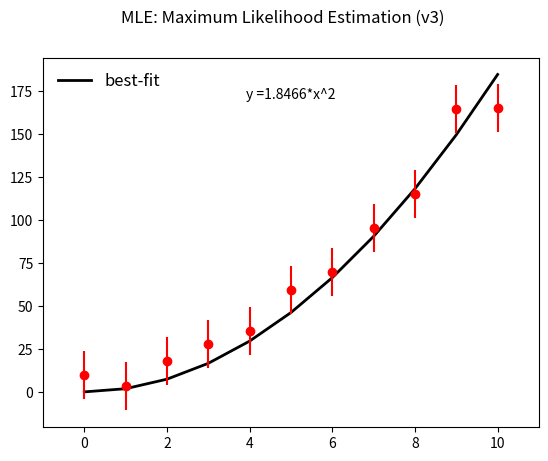

Write the Python code that produced this figure. (Note: this script raises an exception after producing the figure.)
"""
We use this code to minimize the negative log-likelihood of a normal probability density function (PDF) where we assume that the observed values are 
normally distributed around the mean with a certain standard deviation.

For an extensive discussion on how to fit a line to data see https://arxiv.org/abs/1008.4686

"""
import numpy as np
from scipy.optimize import minimize
import scipy.stats as stats
from scipy.stats import chi2
import time
import matplotlib.pylab as plt
outfilepath = '/Users/<user>/Google Drive/PHYS2010/'   #modify this path to your plot directory

#setting up x values
x=np.linspace(0, 10, 11)

#input data
data = [9.9078, 3.1797, 17.9771, 28.0620, 35.3188, 59.4874, 69.7478, 95.4985, 115.0069, 164.3853, 165.3513]
err_std  = [10 * np.ones(len(data))[i] for i in range(len(data))]   #for plotting error bars
err_large = [14 * np.ones(len(data))[i] for i in range(len(data))]

#likelihood function for a linear fit model: y = m*x + c  (not used in this analysis)
def neg_loglhood_lin(params):
    c, m, stdev = params

    # Calculate the predicted values from the initial parameter guesses
    ymod = c + m*x
    log_lik_lin = -np.sum(stats.norm.logpdf(data, loc=ymod, scale=stdev) )
    return(log_lik_lin)

#likelihood function for a power law fit model: y = a*x^b  (not used in this analysis)
def neg_loglhood_plaw(params):
    a, b, stdev = params

    ymod = a*pow(x, b)
    log_lik_plaw = -np.sum(stats.norm.logpdf(data, loc=ymod, scale=stdev) )
    return(log_lik_plaw)

def neg_loglhood_lin_2d(params):
    m, stdev = params

    ymod = m*x
    log_lik_lin = -np.sum(stats.norm.logpdf(data, loc=ymod, scale=stdev) )
    return(log_lik_lin)

def neg_loglhood_parabolic(params):
    a, stdev = params

    ymod = a*pow(x, 2)
    log_lik_plaw = -np.sum(stats.norm.logpdf(data, loc=ymod, scale=stdev) )
    return(log_lik_plaw)

#Wilkes test statistic 
def test_stat(x, y):
    return -2*(x-y)   #where x and y is the ratio of log-likelihoods; y-> null model

#initial parameter guesses    
init_params_3d = [1, 1, 1]
init_params_2d = [1, 1]

#minimize the log likelihood or equivalently maximize the likelihood
# result_lin = minimize(neg_loglhood_lin, init_params_3d, method='nelder-mead')
# equation_lin = 'y =' + str(round(result_lin.x[0], 4)) + '+' + str(round(result_lin.x[1], 4)) + 'x'
# result_plaw = minimize(neg_loglhood_plaw, init_params_3d, method='nelder-mead')
# equation_plaw = 'y =' + str(round(result_plaw.x[0], 4)) + '*' + 'x^' + str(round(result_plaw.x[1], 4))

result_lin_2d = minimize(neg_loglhood_lin_2d, init_params_2d, method='nelder-mead')
equation_lin_2d = 'y =' + str(round(result_lin_2d.x[0], 4)) + '*' + 'x'

result_parabolic = minimize(neg_loglhood_parabolic, init_params_2d, method='nelder-mead')
equation_parabolic = 'y =' + str(round(result_parabolic.x[0], 4)) + '*' + 'x^2' 

#print the results as a sanity check!
#print result_parabolic.x

#plotting routine   #substitute _lin for _plaw to obtain plot for linear model
fig, ax = plt.subplots(1,1)
plt.plot(x, result_parabolic.x[0]*pow(x,2), lw=2, color='black', label = 'best-fit') #result_lin_2d.x[0]*x #result_parabolic.x[0]*pow(x,2) #result_plaw.x[0]*pow(x, result_plaw.x[1]
plt.errorbar(x, data, yerr=err_large, color='red', fmt='o')
plt.xlim(-1, 11)
plt.suptitle("MLE: Maximum Likelihood Estimation (v3)")
ax.text(0.5, 0.9, equation_parabolic, horizontalalignment='center', verticalalignment='center', transform=ax.transAxes) #equation_lin_2d #equation_parabolic 
plt.legend(loc='upper left', prop={'size':12}, frameon=False)
plt.savefig(outfilepath + 'parabolic_largeerror.pdf')   #'linearfit.pdf' #'parabolicfit.pdf'

#Wilkes test statistic to compare models, only applicable when the degrees of freedom (d.o.f) of the alternate model are higher than the null model
# D = test_stat(neg_loglhood_parabolic(result_parabolic.x), neg_loglhood_lin_2d(result_lin_2d.x))  
# pval = chi2.sf(D, 1)
# print pval

#plotting log-likelihood variations for linear model
a_lin = np.arange(12, 18, 0.01)
std_lin = [14 * np.ones(len(a_lin))[i] for i in range(len(a_lin))]  #substitute 10 for 'normal' error
params_lin = [[a_lin[i], std_lin[i]] for i in range(len(a_lin))]
plot_a = [-neg_loglhood_lin_2d(params_lin[i]) for i in range(len(a_lin))]

plt.plot(a_lin, plot_a, 'b')
plt.ylim(-50, -46.25)  #you may need to adjust the plot range for different error bars
plt.xlim(13, 16.7)
plt.axhline(y = max(plot_a), color='lawngreen', linewidth=2.0, linestyle='-') 
plt.axhline(y = (max(plot_a) - 0.5), color='lawngreen', linestyle='--') 
plt.axvline(x = 14.1, color='lawngreen', linestyle='--') 
plt.axvline(x = 15.5, color='lawngreen', linestyle='--') 
plt.xlabel(r'Slope (a)')
plt.ylabel(r'$\log (\mathcal{L})$')
plt.suptitle('Log likelihood for a linear model (v3)')
plt.grid()
plt.savefig(outfilepath + 'll_linear_largeerror.pdf') #'ll_linear_normalerror.pdf' #'ll_linear_largeerror.pdf'

#plotting log-likelihood variations for parabolic model
a_para = np.arange(1.5, 2.2, 0.001)
std_para = [14 * np.ones(len(a_para))[i] for i in range(len(a_para))]
params_para = [[a_para[i], std_para[i]] for i in range(len(a_para))]
plot_b = [-neg_loglhood_parabolic(params_para[i]) for i in range(len(a_para))]

plt.plot(a_para, plot_b, 'b')
plt.ylim(-43, -41.9)
plt.xlim(1.7, 2)
plt.axhline(y = max(plot_b), color='lawngreen', linewidth=2.0, linestyle='-') 
plt.axhline(y = (max(plot_b) - 0.5), color='lawngreen', linestyle='--') 
plt.axvline(x = 1.76, color='lawngreen', linestyle='--') 
plt.axvline(x = 1.935, color='lawngreen', linestyle='--') 
plt.xlabel(r'Constant (a)')
plt.ylabel(r'$\log (\mathcal{L})$')
plt.suptitle('Log likelihood for a parabolic model (v3)')
plt.grid()
plt.savefig(outfilepath + 'll_parabolic_largeerror.pdf') #'ll_parabolic_normalerror.pdf' 'll_parabolic_largeerror.pdf'

